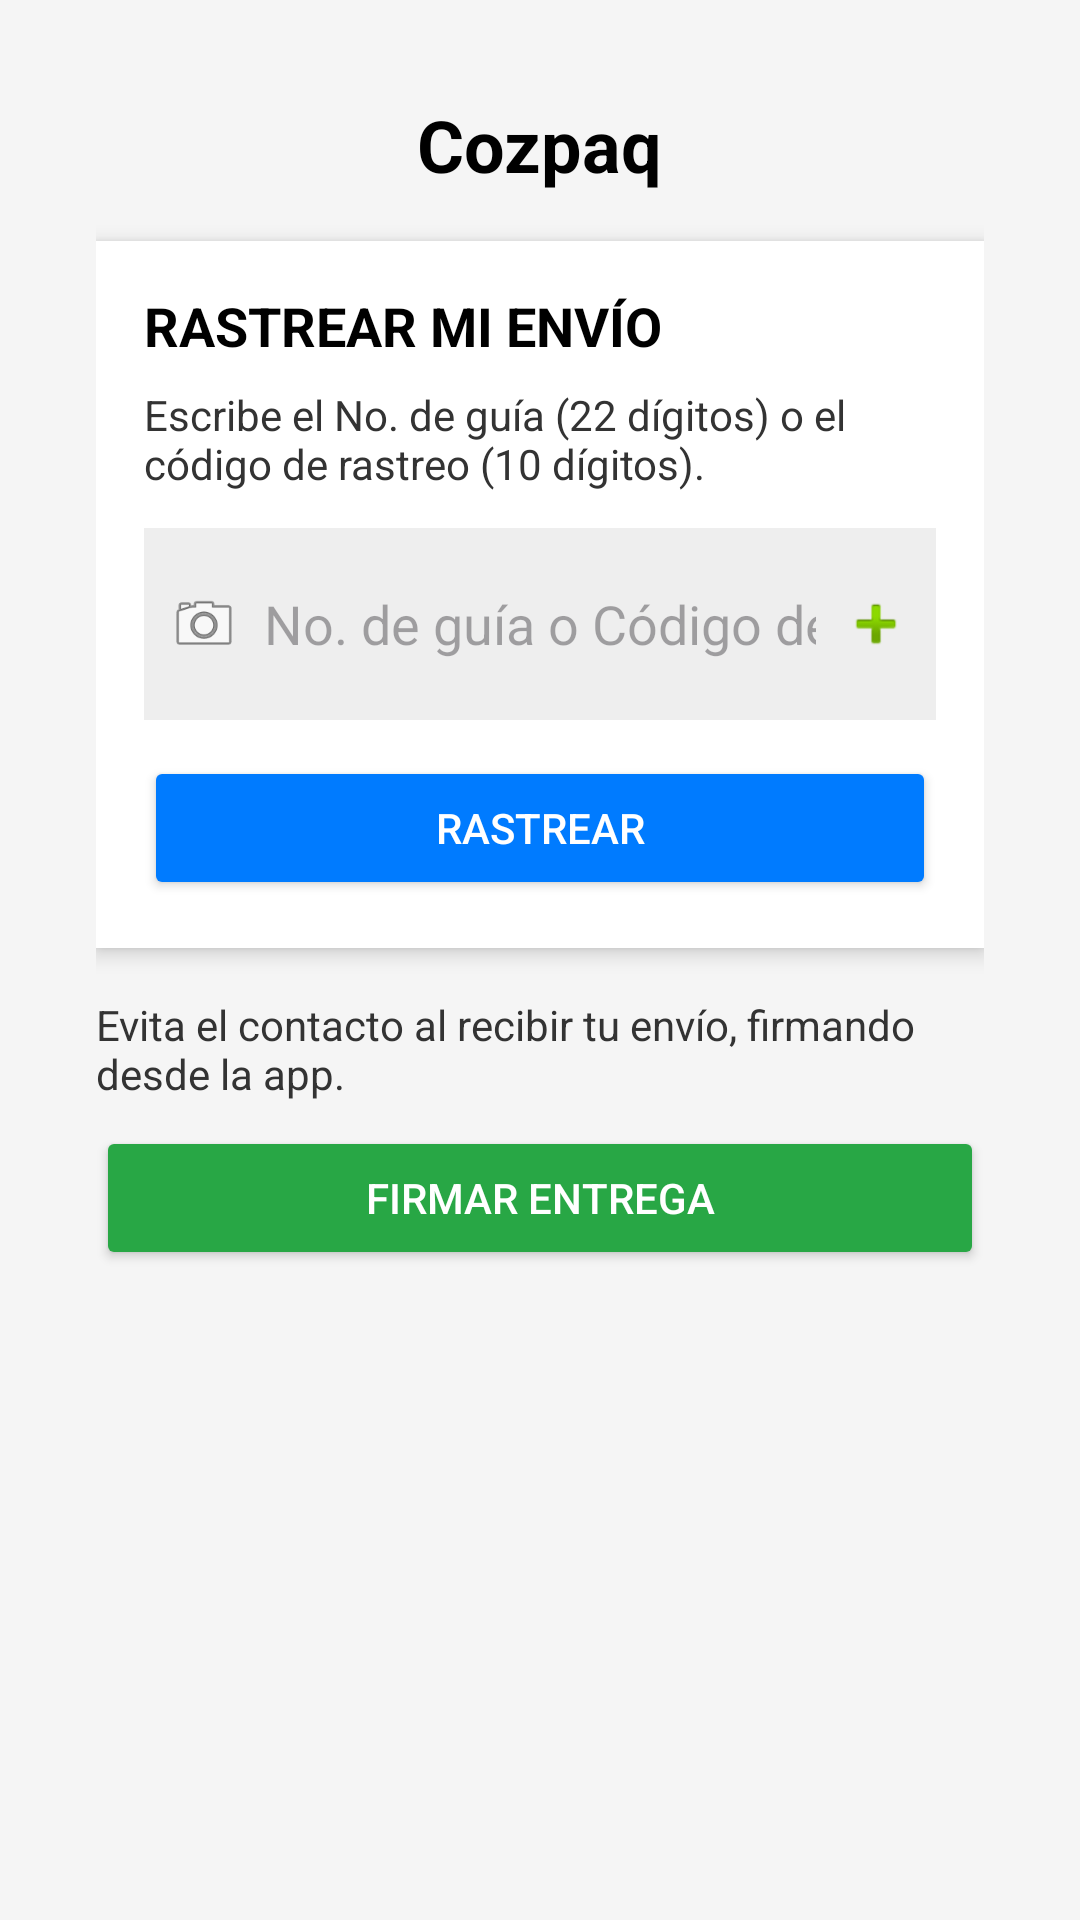

Here is an Android app screen rendered from its layout file. Give the layout XML and the strings, colors and styles it references.
<!-- AndroidManifest.xml: application theme Theme.Cozpaq -->
<!-- res/layout/activity_paquetes.xml -->
<?xml version="1.0" encoding="utf-8"?>
<androidx.constraintlayout.widget.ConstraintLayout
    xmlns:android="http://schemas.android.com/apk/res/android"
    xmlns:app="http://schemas.android.com/apk/res-auto"
    android:layout_width="match_parent"
    android:layout_height="match_parent"
    android:padding="16dp"
    android:background="#F5F5F5">

    <ScrollView
        android:layout_width="match_parent"
        android:layout_height="match_parent"
        android:fillViewport="true">

        <LinearLayout
            android:layout_width="match_parent"
            android:layout_height="wrap_content"
            android:orientation="vertical"
            android:padding="16dp">

            
            <TextView
                android:layout_width="wrap_content"
                android:layout_height="wrap_content"
                android:text="Cozpaq"
                android:textSize="24sp"
                android:textStyle="bold"
                android:textColor="#000000"
                android:layout_gravity="center_horizontal" />

            
            <LinearLayout
                android:layout_width="match_parent"
                android:layout_height="wrap_content"
                android:background="@android:color/white"
                android:orientation="vertical"
                android:padding="16dp"
                android:layout_marginTop="16dp"
                android:elevation="4dp">

                <TextView
                    android:layout_width="wrap_content"
                    android:layout_height="wrap_content"
                    android:text="RASTREAR MI ENVÍO"
                    android:textStyle="bold"
                    android:textSize="18sp"
                    android:textColor="#000000" />

                <TextView
                    android:layout_width="wrap_content"
                    android:layout_height="wrap_content"
                    android:text="Escribe el No. de guía (22 dígitos) o el código de rastreo (10 dígitos)."
                    android:textColor="#333333"
                    android:textSize="14sp"
                    android:layout_marginTop="8dp" />

                
                <LinearLayout
                    android:layout_width="match_parent"
                    android:layout_height="wrap_content"
                    android:orientation="horizontal"
                    android:background="#EEEEEE"
                    android:padding="8dp"
                    android:layout_marginTop="12dp">

                    
                    <ImageView
                        android:id="@+id/btnEscanear"
                        android:layout_width="24dp"
                        android:layout_height="24dp"
                        android:contentDescription="Escanear código"
                        android:src="@android:drawable/ic_menu_camera"
                        android:layout_gravity="center_vertical" />

                    <EditText
                        android:id="@+id/editTextGuia"
                        android:layout_width="0dp"
                        android:layout_weight="1"
                        android:layout_height="wrap_content"
                        android:minHeight="48dp"
                        android:paddingVertical="12dp"
                        android:hint="No. de guía o Código de rastreo"
                        android:textColor="#000000"
                        android:padding="8dp"
                        android:background="@android:color/transparent"
                        android:inputType="number"
                        android:maxLength="22" />

                    <ImageView
                        android:layout_width="24dp"
                        android:layout_height="24dp"
                        android:contentDescription="Agregar otro código"
                        android:src="@android:drawable/ic_input_add"
                        android:layout_gravity="center_vertical" />
                </LinearLayout>

                
                <Button
                    android:id="@+id/buttonBuscar"
                    android:layout_width="match_parent"
                    android:layout_height="wrap_content"
                    android:text="Rastrear"
                    android:backgroundTint="#007BFF"
                    android:textColor="#FFFFFF"
                    android:layout_marginTop="12dp" />
            </LinearLayout>

            

            
            <ProgressBar
                android:id="@+id/progressBar"
                android:layout_width="wrap_content"
                android:layout_height="wrap_content"
                android:layout_gravity="center_horizontal"
                android:visibility="gone"
                style="?android:attr/progressBarStyleLarge"
                android:layout_marginTop="8dp" />

            
            <TextView
                android:layout_width="match_parent"
                android:layout_height="wrap_content"
                android:text="Evita el contacto al recibir tu envío, firmando desde la app."
                android:textColor="#333333"
                android:textSize="14sp"
                android:layout_marginTop="16dp" />

            <Button
                android:id="@+id/buttonFirma"
                android:layout_width="match_parent"
                android:layout_height="wrap_content"
                android:text="Firmar entrega"
                android:backgroundTint="#28A745"
                android:textColor="#FFFFFF"
                android:layout_marginTop="8dp" />
        </LinearLayout>

    </ScrollView>

</androidx.constraintlayout.widget.ConstraintLayout>
<!-- resources referenced by this layout -->
<resources>
  <style name="Theme.Cozpaq" parent="Base.Theme.Cozpaq" />
  <style name="Base.Theme.Cozpaq" parent="Theme.Material3.DayNight.NoActionBar">
          
          
      </style>
</resources>
